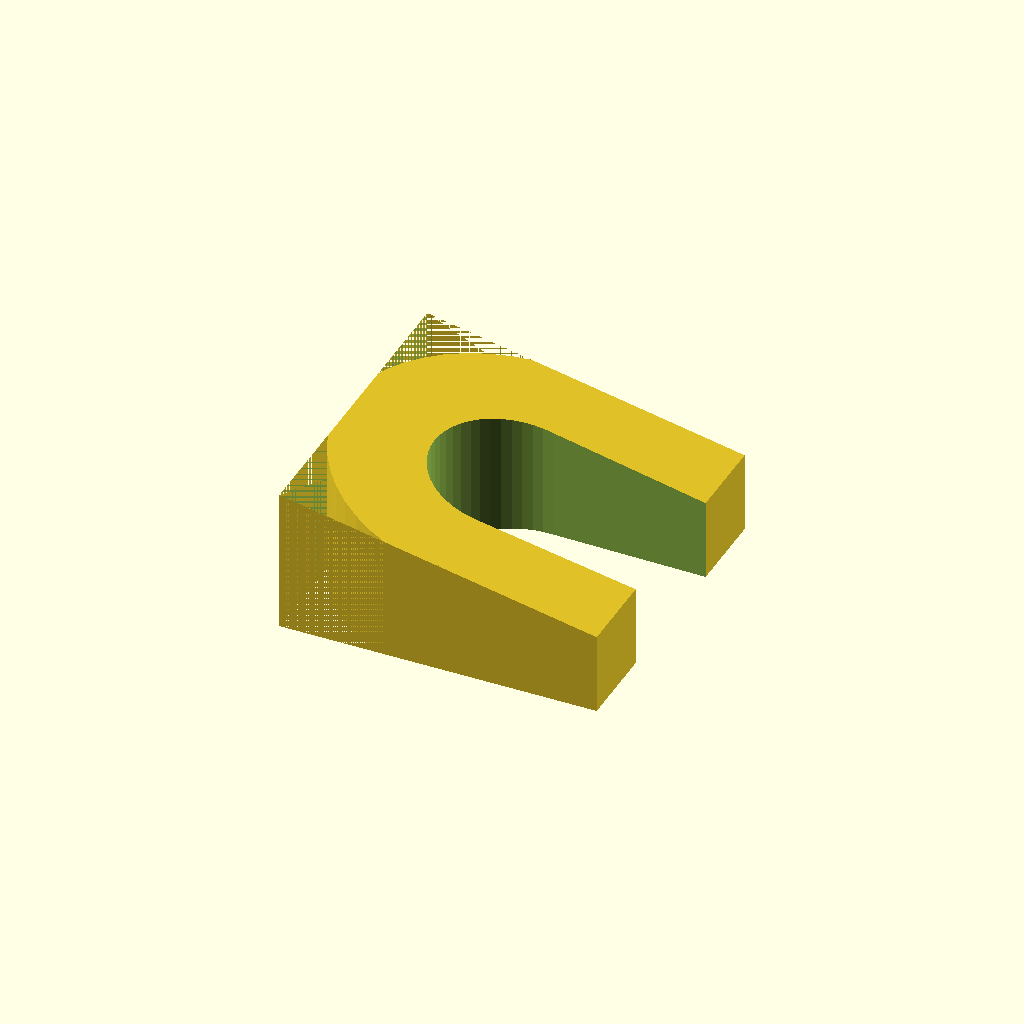
Cell 1 — every parameter at its default value.
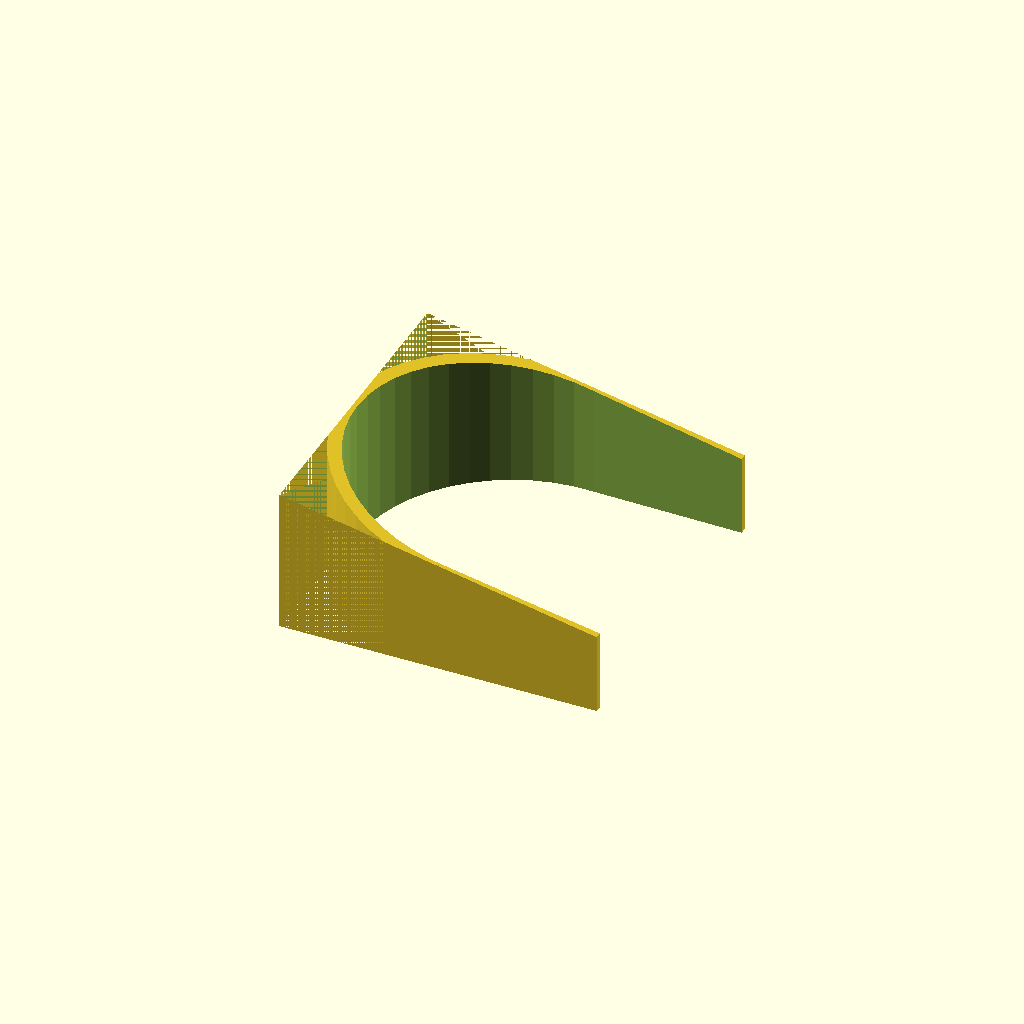
Cell 2: the same model with neck_dia = 34.
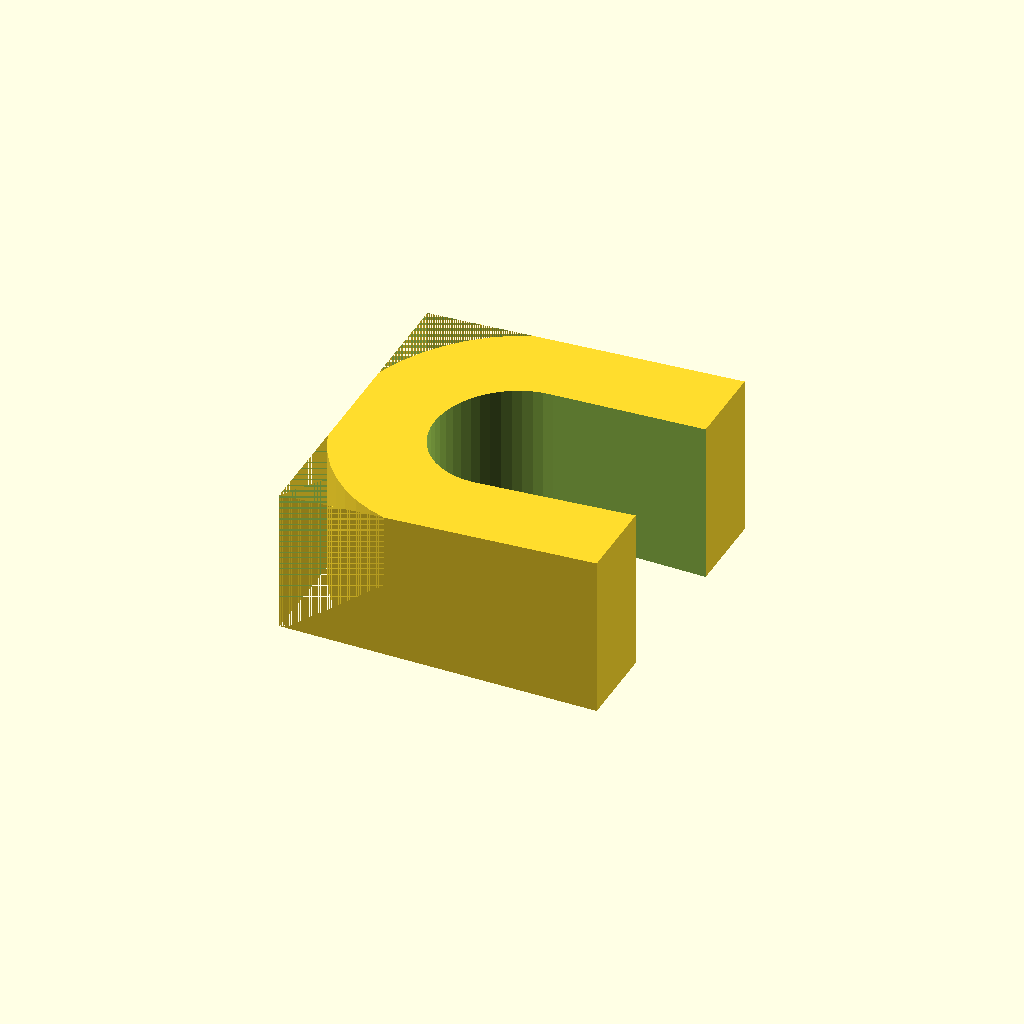
Cell 3 — front_height set to 18, the other parameters unchanged.
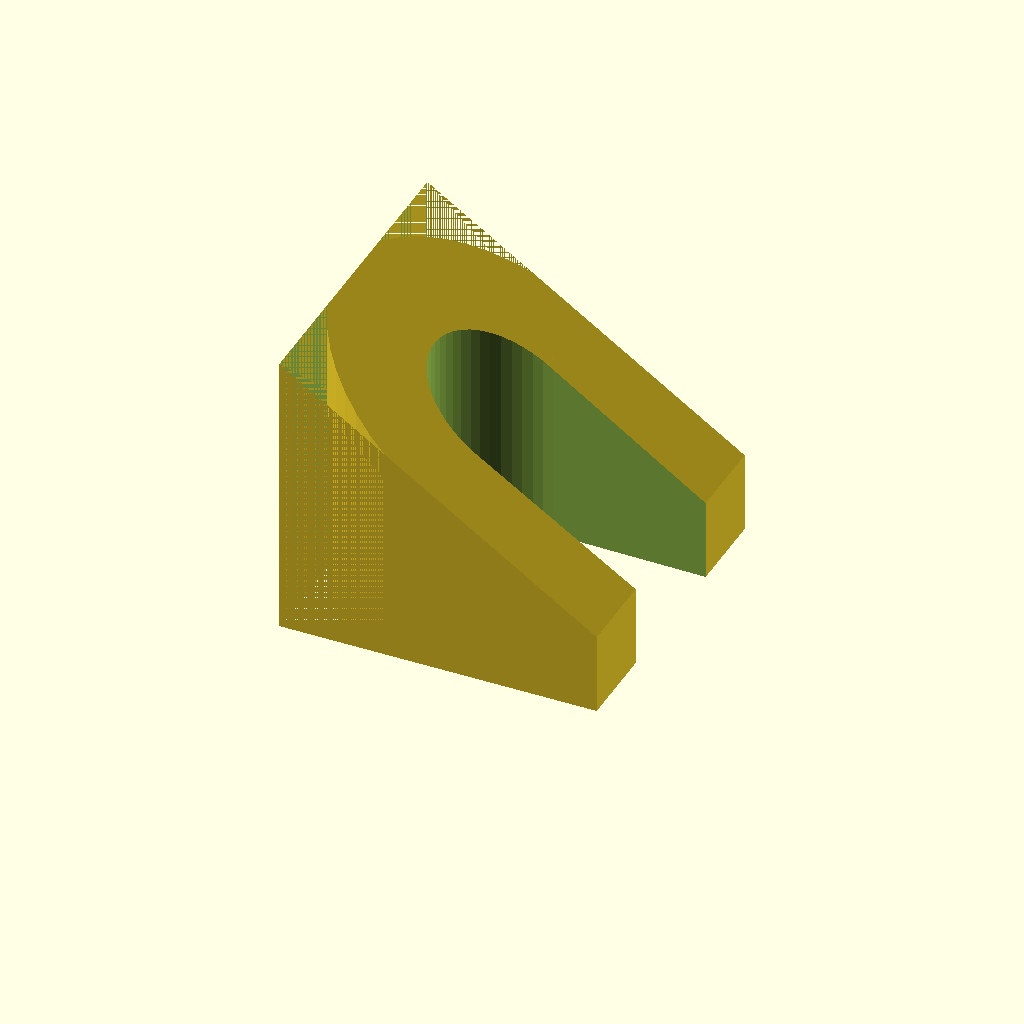
Cell 4: the same model with back_height = 32.
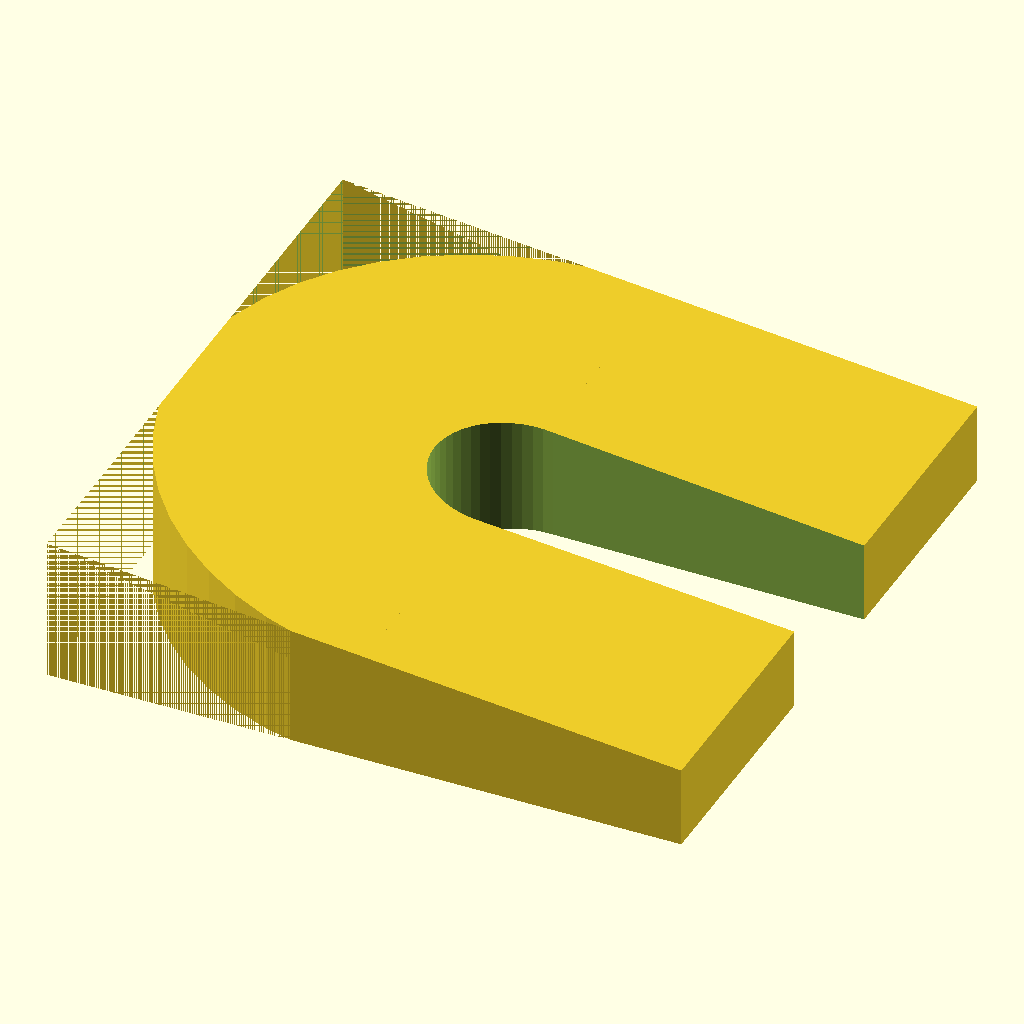
Cell 5: the same model with total_base_size = 70.
All cells are drawn from one camera (rotation 55°, 0°, 25°, orthographic, colour scheme Cornfield), so only the parameter changes between them.
OpenSCAD source file inputs/thingiverse/thing-3242941/files/retention_brace.scad:
$fn = 50;
neck_dia=17;
front_height=9;
back_height=16;
total_base_size=35;


module shaft_cutout() {
    hull() {
    cylinder(h=60,d=neck_dia+0.1,center=true);
    translate([(total_base_size+5)/2,0,0])
    cylinder(h=60,d=neck_dia-0.5,center=true);
    }
}

module cutout() {
        shaft_cutout();
   
}

module round_body() {
    difference(){
        hull() {
            corner_pos=total_base_size/2;

            translate([total_base_size/2,total_base_size/2,0.005])
                cube(0.01,center=true);
            translate([total_base_size/2,-total_base_size/2,0.005])
                cube(0.01,center=true);
            translate([-total_base_size/2,-total_base_size/2,0.005])
                cube(0.01,center=true);
            translate([-total_base_size/2,total_base_size/2,0.005])
                cube(0.01,center=true);

            translate([total_base_size/2,total_base_size/2,front_height-0.005])
                cube(0.01,center=true);
            translate([total_base_size/2,-total_base_size/2,front_height-0.005])
                cube(0.01,center=true);
            translate([-total_base_size/2,-total_base_size/2,back_height-0.005])
                cube(0.01,center=true);
            translate([-total_base_size/2,total_base_size/2,back_height-0.005])
                cube(0.01,center=true);
        }
        cutout();
    }
}
    
module tail_cut() {
    intersection() {
        round_body();
        difference() {
            cube([total_base_size+5,total_base_size+5,total_base_size*2],center=true);    
            cylinder(h=total_base_size*2,d=total_base_size+2,center=true);
            translate([(total_base_size+5)/4,0,0]) cube([(total_base_size+5)/2,total_base_size+5,total_base_size*2],center=true);    
        }
    }
}
    //Lineup aids
/*
    translate([total_base_size/2+2,0,front_height/2])
    cylinder(h=front_height,d=1,center=true);
        translate([-total_base_size/2-2,0,back_height/2])
    cylinder(h=back_height,d=1,center=true);
*/
difference(){
    round_body();
    translate([0,0,-0.5])
        scale([1,1,1.5])
            tail_cut();
}
Parameter table extracted from the source (name, type, default, range or options):
neck_dia: number, default 17
front_height: number, default 9
back_height: number, default 16
total_base_size: number, default 35
